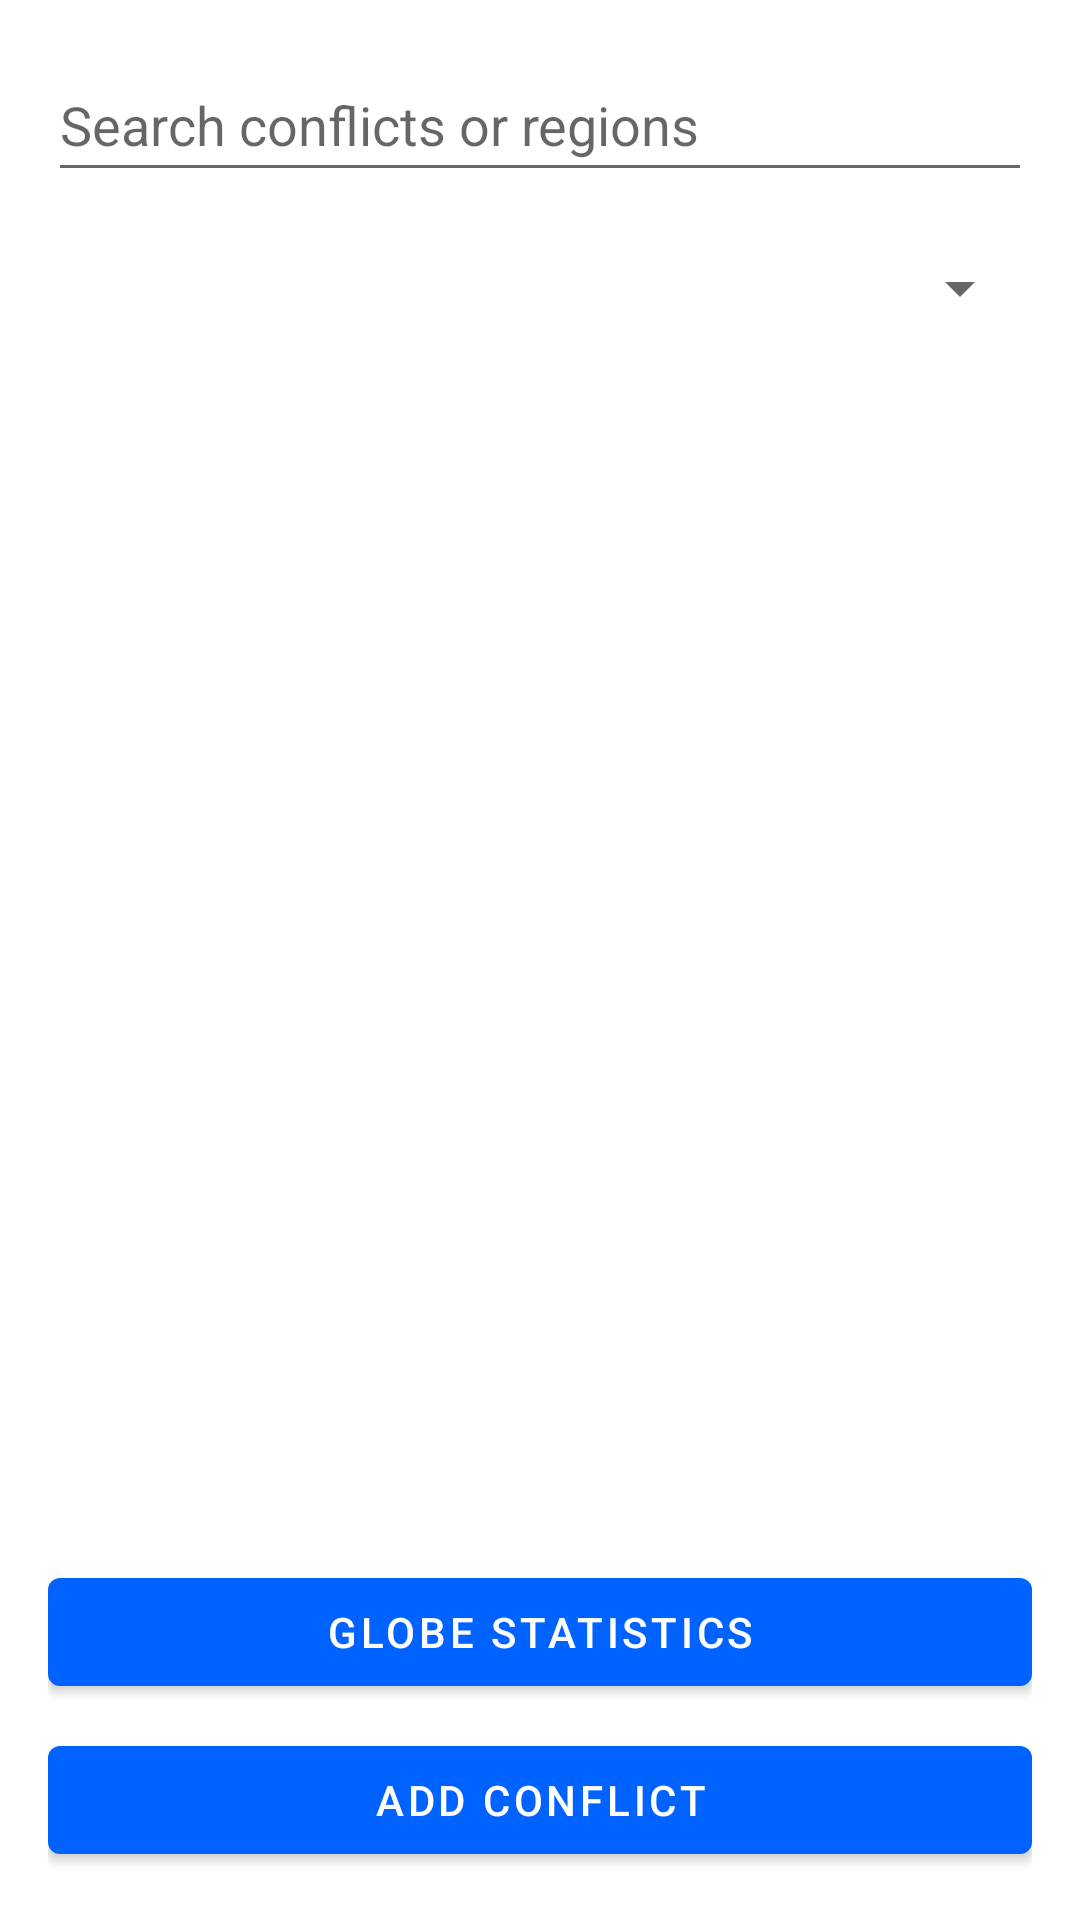

Android layout source for this screen:
<!-- AndroidManifest.xml: application theme Theme.ConflictGlobe -->
<!-- res/layout/activity_main.xml -->
<LinearLayout xmlns:android="http://schemas.android.com/apk/res/android"
    android:layout_width="match_parent"
    android:layout_height="match_parent"
    android:orientation="vertical"
    android:padding="16dp">

    <EditText
        android:id="@+id/searchInput"
        android:layout_width="match_parent"
        android:layout_height="wrap_content"
        android:minHeight="48dp"
        android:autofillHints=""
        android:hint="@string/search_hint"
        android:inputType="text" />

    <Spinner
        android:id="@+id/statusFilter"
        android:layout_width="match_parent"
        android:layout_height="wrap_content"
        android:minHeight="48dp"
        android:layout_marginTop="8dp" />

    <androidx.recyclerview.widget.RecyclerView
        android:id="@+id/conflictList"
        android:layout_width="match_parent"
        android:layout_height="0dp"
        android:layout_weight="1"
        android:layout_marginTop="8dp"
        android:clipToPadding="false"
        android:paddingBottom="8dp" />

    <com.google.android.material.button.MaterialButton
        android:id="@+id/statsButton"
        android:layout_width="match_parent"
        android:layout_height="wrap_content"
        android:layout_marginTop="8dp"
        android:text="@string/view_globe_stats" />

    <com.google.android.material.button.MaterialButton
        android:id="@+id/addButton"
        android:layout_width="match_parent"
        android:layout_height="wrap_content"
        android:layout_marginTop="8dp"
        android:text="@string/add_conflict" />

</LinearLayout>
<!-- resources referenced by this layout -->
<resources>
  <string name="add_conflict">Add conflict</string>
  <string name="search_hint">Search conflicts or regions</string>
  <string name="view_globe_stats">Globe Statistics</string>
  <style name="Theme.ConflictGlobe" parent="Theme.MaterialComponents.DayNight.DarkActionBar">
  
          <item name="colorPrimary">@color/primary</item>
          <item name="colorPrimaryVariant">@color/primary_dark</item>
          <item name="colorSecondary">@color/accent</item>
  
      </style>
  <color name="primary">#0062FF</color>
  <color name="primary_dark">#001347</color>
  <color name="accent">#DC2626</color>
</resources>
